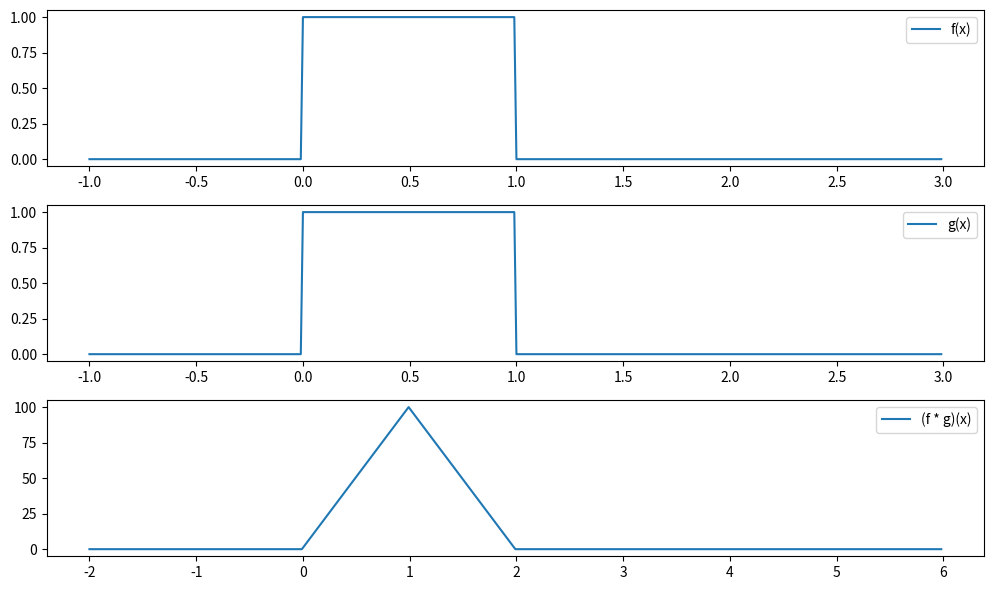

This chart was generated by the following Python code:
import numpy as np
import matplotlib.pyplot as plt

# Функция для генерации ступенчатого сигнала в диапазоне [a, b)
def step_signal(x, a, b):
    return np.where((a <= x) & (x < b), 1, 0)

# Функция для вычисления свёртки двух дискретных сигналов
def convolution(f, g):
    N = len(f)
    M = len(g)
    result = np.zeros(N + M - 1)  # Размер результата N + M - 1

    for n in range(N + M - 1):  # Вычисление свёртки вручную
        sum_value = 0
        for k in range(N):
            if 0 <= n - k < M:
                sum_value += f[k] * g[n - k]
        result[n] = sum_value
    
    return result

# Создаём массив значений x от -1 до 3 с шагом 0.01
x = np.arange(-1, 3, 0.01)

# Генерируем два одинаковых ступенчатых сигнала
f_signal = step_signal(x, 0, 1)
g_signal = step_signal(x, 0, 1)

# Вычисляем их свёртку
conv_result = convolution(f_signal, g_signal)

# Корректируем оси для результата свёртки
conv_x = np.arange(-2, 4, 0.01)[:len(conv_result)]

# Исправленный участок: обрезаем x до нужного размера
conv_x = np.linspace(2 * x[0], 2 * x[-1], len(conv_result))

# Строим графики
plt.figure(figsize=(10, 6))

# График первого сигнала
plt.subplot(3, 1, 1)
plt.plot(x, f_signal, label='f(x)')
plt.legend()

# График второго сигнала
plt.subplot(3, 1, 2)
plt.plot(x, g_signal, label='g(x)')
plt.legend()

# График результата свёртки
plt.subplot(3, 1, 3)
plt.plot(conv_x, conv_result, label='(f * g)(x)')
plt.legend()

plt.tight_layout()
plt.show()
